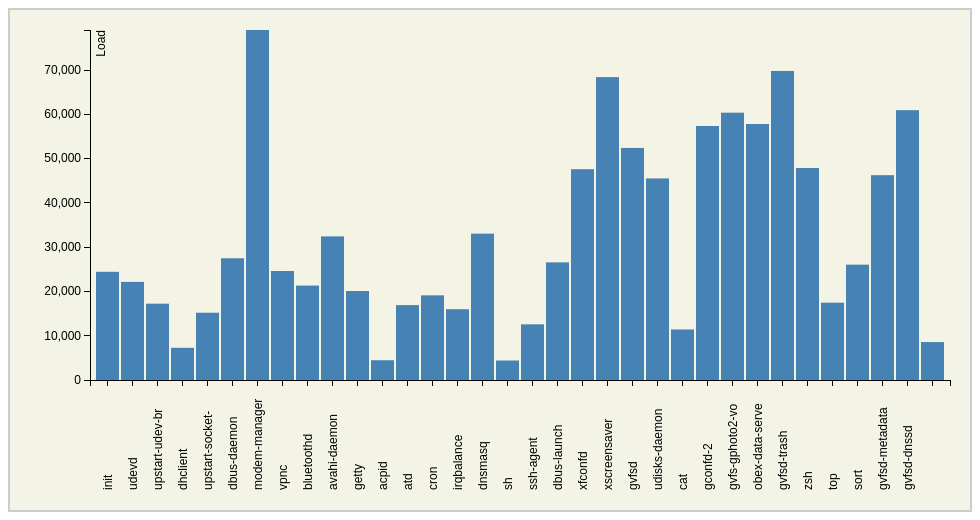
D3 v3 page, settled after 360 driven frames (6 s of simulated time); the page loaded 1 data file(s).


// ── visualize-top.js
/* global: d3 */
window.onload = function onLoad(){
    var
        DATA_PROP = "virt",
        margin = {top: 20, right: 20, bottom: 130, left: 80},
        width = 960 - margin.left - margin.right,
        height = 500 - margin.top - margin.bottom,
        barHeight = 20,
        x = d3.scale.ordinal()
            .rangeRoundBands([0, width], 0.1),
        y = d3.scale.linear()
            .range([height, 0]),
        xAxis = d3.svg.axis()
            .scale(x)
            .orient('bottom'),
        yAxis = d3.svg.axis()
            .scale(y)
            .orient('left'),
        chart = d3.select('.chart')
            .attr('width', width + margin.left + margin.right)
            .attr('height', height + margin.top + margin.bottom)
            .append('g')
                .attr('transform', 'translate(' + margin.left + ',' + margin.top + ')'),
        type = function type(d){
            d[DATA_PROP] = +d[DATA_PROP];
            return d;
        };

    d3.tsv('top.tsv', type, function tsv(error, data){
        var
            barWidth,
            bar;
        data = data.filter(function filter(d){
            return d[DATA_PROP] > 0;
        });
        barWidth = width / data.length;

        x.domain(data.map(function dataMap(d){
            return d.command;
        }));
        y.domain([0, d3.max(data, function dataFn(d){
            return d[DATA_PROP];
        })]);
        
        chart.append('g')
            .attr('class', 'x axis')
            .attr('transform', 'translate(0,' + height + ')')
            .call(xAxis)
            .selectAll('text')
                .attr('y', 0)
                .attr('x', -110)
                .attr('dy', '0.35em')
                .attr('transform', 'rotate(-90)')
                .style('text-anchor', 'start');

        chart.append('g')
            .attr('class', 'y axis')
            .call(yAxis)
            .append('text')
                .attr('transform', 'rotate(-90)')
                /*.attr('x', -(height - 20))*/
                .attr('y', 6)
                .attr('dy', '0.71em')
                .style('text-anchor', 'end')
                .text('Load');


        function update(data){
            var bar;
            /*y.domain([0, d3.max(data, function dataFn(d){
                return d[DATA_PROP];
            })]);*/
            bar = chart.selectAll('.bar')
                .data(data)
                .enter().append('rect')
                    .attr('class', 'bar')
                    .attr('x', function xFn(d){
                        return x(d.command);
                    })
                    .attr('y', function yFn(d){
                        return y(d[DATA_PROP]);
                    })
                    .attr('height', function heightFn(d){
                        return height - y(d[DATA_PROP]);
                    })
                    .attr('width', x.rangeBand());

            //bar.exit().remove();
        }
        update(data);

        window.setInterval(function updateInterval(){
            data.push(data[0]);
            data.shift();
            /*var nd = data[0];
            data = data.slice(1);*/
            //data[data.length] = nd;
            //console.log(data[0][DATA_PROP]);
            update(data);
        }, 1000);
        
    });
};

### data: top.tsv
	pid	user	pr	ni	virt	res	shr	s	cpu	mem	time	command
	1	root	20	0	24436	2332	1308	S	0	0.0	0:00.92	init
	2	root	20	0	0	0	0	S	0	0.0	0:00.00	kthreadd
	3	root	20	0	0	0	0	S	0	0.0	0:03.36	ksoftirqd/0
	6	root	RT	0	0	0	0	S	0	0.0	1:59.50	migration/0
	7	root	RT	0	0	0	0	S	0	0.0	0:02.20	watchdog/0
	21	root	0	-20	0	0	0	S	0	0.0	0:00.00	cpuset
	22	root	0	-20	0	0	0	S	0	0.0	0:00.00	khelper
	23	root	20	0	0	0	0	S	0	0.0	0:00.00	kdevtmpfs
	24	root	0	-20	0	0	0	S	0	0.0	0:00.00	netns
	26	root	20	0	0	0	0	S	0	0.0	0:00.16	sync_supers
	27	root	20	0	0	0	0	S	0	0.0	0:00.00	bdi-default
	28	root	0	-20	0	0	0	S	0	0.0	0:00.00	kintegrityd
	29	root	0	-20	0	0	0	S	0	0.0	0:00.00	kblockd
	30	root	0	-20	0	0	0	S	0	0.0	0:00.00	ata_sff
	31	root	20	0	0	0	0	S	0	0.0	0:00.00	khubd
	32	root	0	-20	0	0	0	S	0	0.0	0:00.00	md
	37	root	20	0	0	0	0	S	0	0.0	0:00.04	khungtaskd
	38	root	20	0	0	0	0	S	0	0.0	0:14.34	kswapd0
	39	root	25	5	0	0	0	S	0	0.0	0:00.00	ksmd
	40	root	39	19	0	0	0	S	0	0.0	0:00.00	khugepaged
	41	root	20	0	0	0	0	S	0	0.0	0:00.01	fsnotify_mark
	42	root	20	0	0	0	0	S	0	0.0	0:00.00	ecryptfs-kthrea
	43	root	0	-20	0	0	0	S	0	0.0	0:00.00	crypto
	51	root	0	-20	0	0	0	S	0	0.0	0:00.00	kthrotld
	52	root	20	0	0	0	0	S	0	0.0	0:00.00	scsi_eh_0
	53	root	20	0	0	0	0	S	0	0.0	0:00.00	scsi_eh_1
	54	root	20	0	0	0	0	S	0	0.0	0:00.00	scsi_eh_2
	55	root	20	0	0	0	0	S	0	0.0	0:00.00	scsi_eh_3
	56	root	20	0	0	0	0	S	0	0.0	0:00.00	scsi_eh_4
	57	root	20	0	0	0	0	S	0	0.0	0:00.00	scsi_eh_5
	82	root	0	-20	0	0	0	S	0	0.0	0:00.00	devfreq_wq
	282	root	20	0	0	0	0	S	0	0.0	0:06.16	jbd2/sdb1-8
	283	root	0	-20	0	0	0	S	0	0.0	0:00.00	ext4-dio-unwrit
	300	root	20	0	0	0	0	S	0	0.0	0:00.00	kworker/u:3
	309	root	20	0	0	0	0	S	0	0.0	0:00.50	kworker/u:13
	322	root	RT	0	0	0	0	S	0	0.0	0:42.22	migration/1
	323	root	20	0	0	0	0	S	0	0.0	0:00.00	kworker/1:1
	324	root	20	0	0	0	0	S	0	0.0	0:00.46	ksoftirqd/1
	325	root	RT	0	0	0	0	S	0	0.0	0:00.77	watchdog/1
	326	root	20	0	0	0	0	S	4	0.0	2:57.21	kworker/1:0
	327	root	RT	0	0	0	0	S	0	0.0	0:39.09	migration/2
	329	root	20	0	0	0	0	S	0	0.0	0:00.52	ksoftirqd/2
	330	root	RT	0	0	0	0	S	0	0.0	0:00.47	watchdog/2
	331	root	20	0	0	0	0	S	0	0.0	0:19.43	kworker/2:0
	332	root	RT	0	0	0	0	S	0	0.0	0:39.45	migration/3
	333	root	20	0	0	0	0	S	0	0.0	0:19.78	kworker/3:1
	334	root	20	0	0	0	0	S	0	0.0	0:00.36	ksoftirqd/3
	335	root	RT	0	0	0	0	S	0	0.0	0:00.72	watchdog/3
	336	root	20	0	0	0	0	R	2	0.0	2:25.25	kworker/3:0
	337	root	-51	0	0	0	0	S	0	0.0	0:00.00	irq/46-mei
	367	root	20	0	22160	1524	352	S	0	0.0	0:00.00	udevd
	368	root	20	0	21692	1024	328	S	0	0.0	0:00.00	udevd
	387	root	20	0	17236	636	448	S	0	0.0	0:00.06	upstart-udev-br
	402	root	20	0	21696	1512	820	S	0	0.0	0:00.06	udevd
	592	root	0	-20	0	0	0	S	0	0.0	0:00.00	edac-poller
	650	root	20	0	0	0	0	S	0	0.0	0:00.55	jbd2/sdb2-8
	661	root	0	-20	0	0	0	S	0	0.0	0:00.00	ext4-dio-unwrit
	683	root	0	-20	0	0	0	S	0	0.0	0:00.00	kpsmoused
	697	root	20	0	0	0	0	S	0	0.0	2:12.06	kworker/2:1
	699	root	20	0	7268	1568	1072	S	0	0.0	0:00.01	dhclient
... 142 more rows